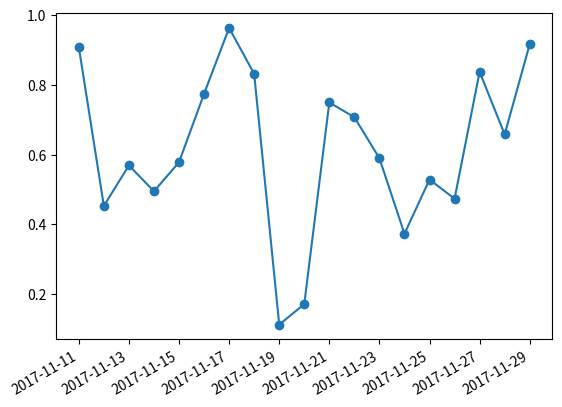

Write Python code to recreate this figure. (Note: this script raises an exception after producing the figure.)
import matplotlib.pyplot as mpl
#设置刻度、时间刻度标签、网格
from pylab import *

import datetime
import numpy as np

fig = figure()
ax = gca()
# 时间区间
start = datetime.datetime(2017, 11, 11)
stop = datetime.datetime(2017, 11, 30)
delta = datetime.timedelta(days=1)
dates = mpl.dates.drange(start, stop, delta)
values = np.random.rand(len(dates))
ax.plot_date(dates, values, ls='-')
date_format = mpl.dates.DateFormatter('%Y-%m-%d')
ax.xaxis.set_major_formatter(date_format)
fig.autofmt_xdate()
savefig('./img/rec06.jpg')
show()

